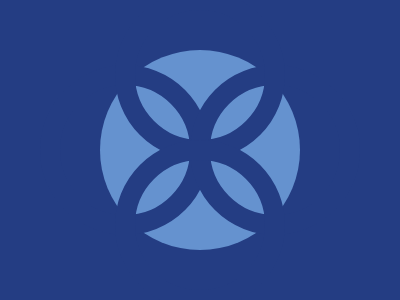

Here is a drawing made with CSS. Write the source that renders it.

<div class="mid"></div>
<div class="i l"></div>
<div class="i r"></div>
<div class="i t"></div>
<div class="i b"></div>
<style>
  body {
    background: #243d83;
    margin: 0;
  }
  div {
    position: absolute;
  }
  .mid {
    transform: translate(-50%, -50%);
    top: 50%;
    left: 50%;
    width: 200px;
    height: 200px;
    border-radius: 100%;
    background: #6592cf;
  }
  .i {
    width: 130px;
    height: 130px;
    border-radius: 100%;
    border: 20px solid #243d83;
  }
  .t {
    left: 115px;
    top: -10px;
  }
  .b {
    left: 115px;
    bottom: -10px;
  }
  .l {
    left: 40px;
    bottom: 65px;
  }
  .r {
    right: 40px;
    bottom: 65px;
  }
</style>
